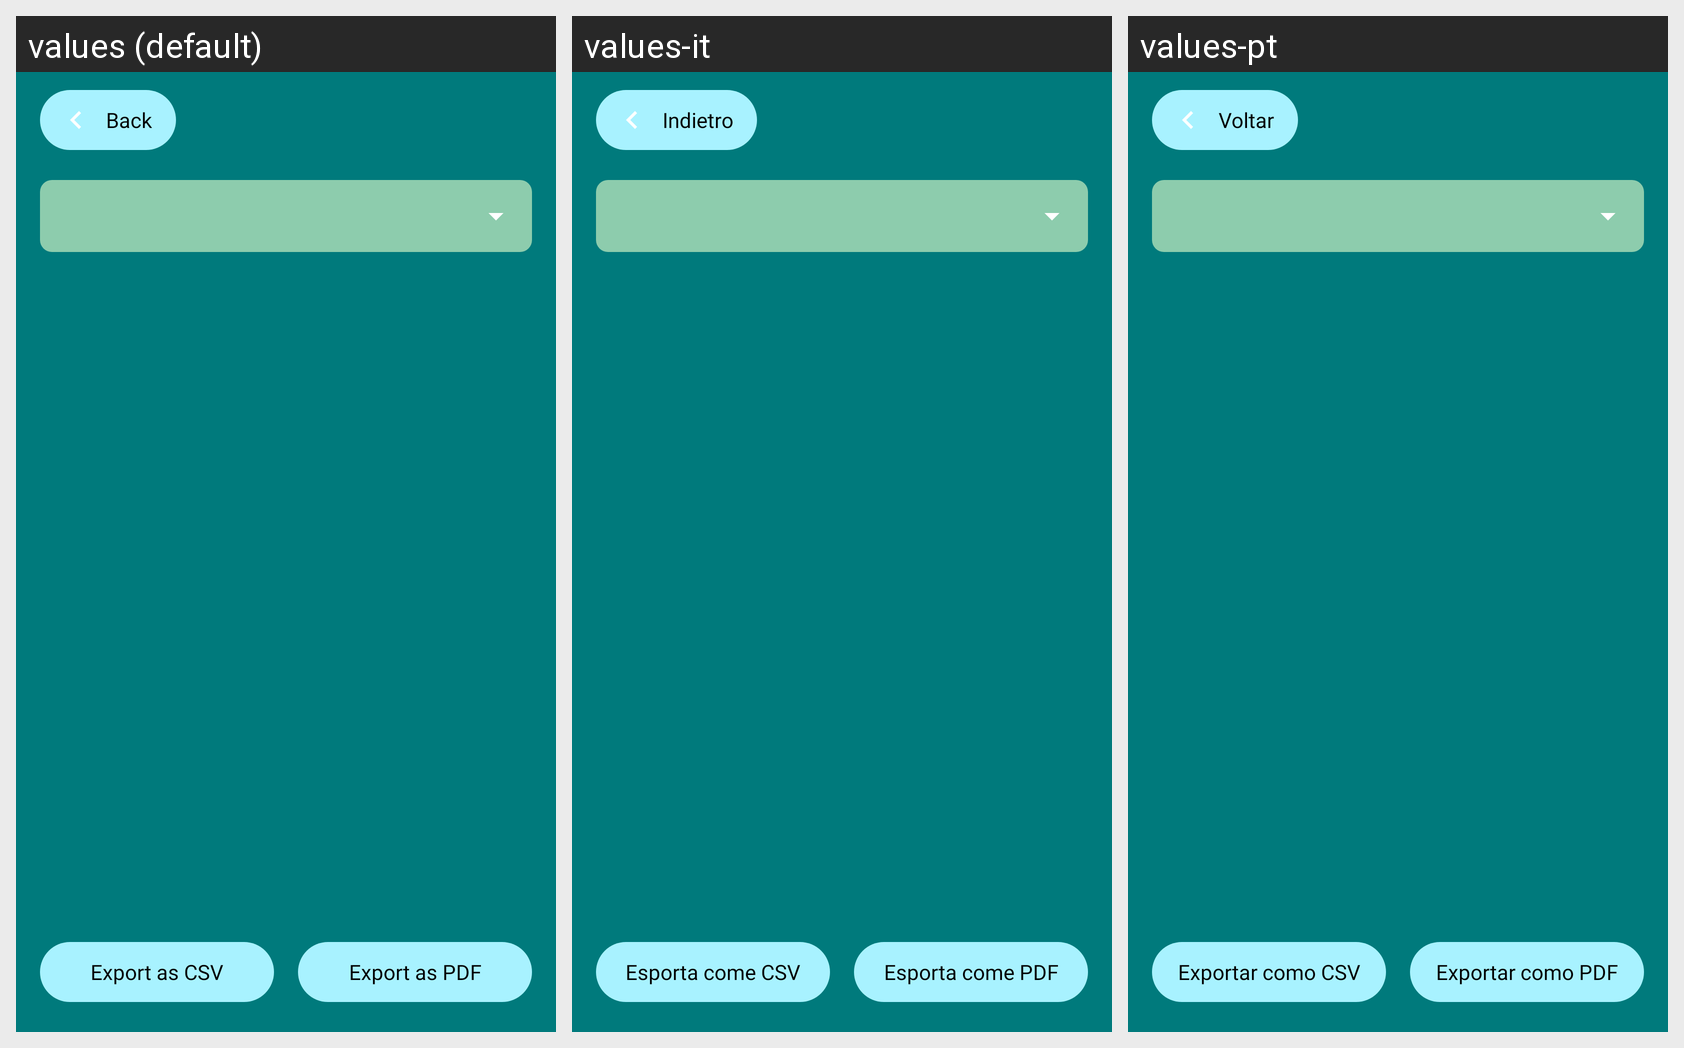

Here is an Android app screen in its default locale and in the app's own translations. Write out the translated-string differences for the strings that appear on this screen.
Android screen res/layout/activity_past_months.xml rendered under 3 locales, left to right: values (default), values-it, values-pt. Device: Nexus 5 (rendered at 1080×1920; each locale shown at half size, 540×960, under a caption strip naming it); theme Theme.BudgetBrewer.
Other locales in the repository, not shown: values-de, values-es, values-fil, values-fr, values-hi, values-ja.
Strings drawn on this screen, with the default value and each locale's value (text and hints the layout hard-codes, and strings that could not be matched under every locale, appear in the picture but are not listed):

back
  values: Back
  values-it: Indietro
  values-pt: Voltar

export_month_csv
  values: Export as CSV
  values-it: Esporta come CSV
  values-pt: Exportar como CSV

export_month_pdf
  values: Export as PDF
  values-it: Esporta come PDF
  values-pt: Exportar como PDF
